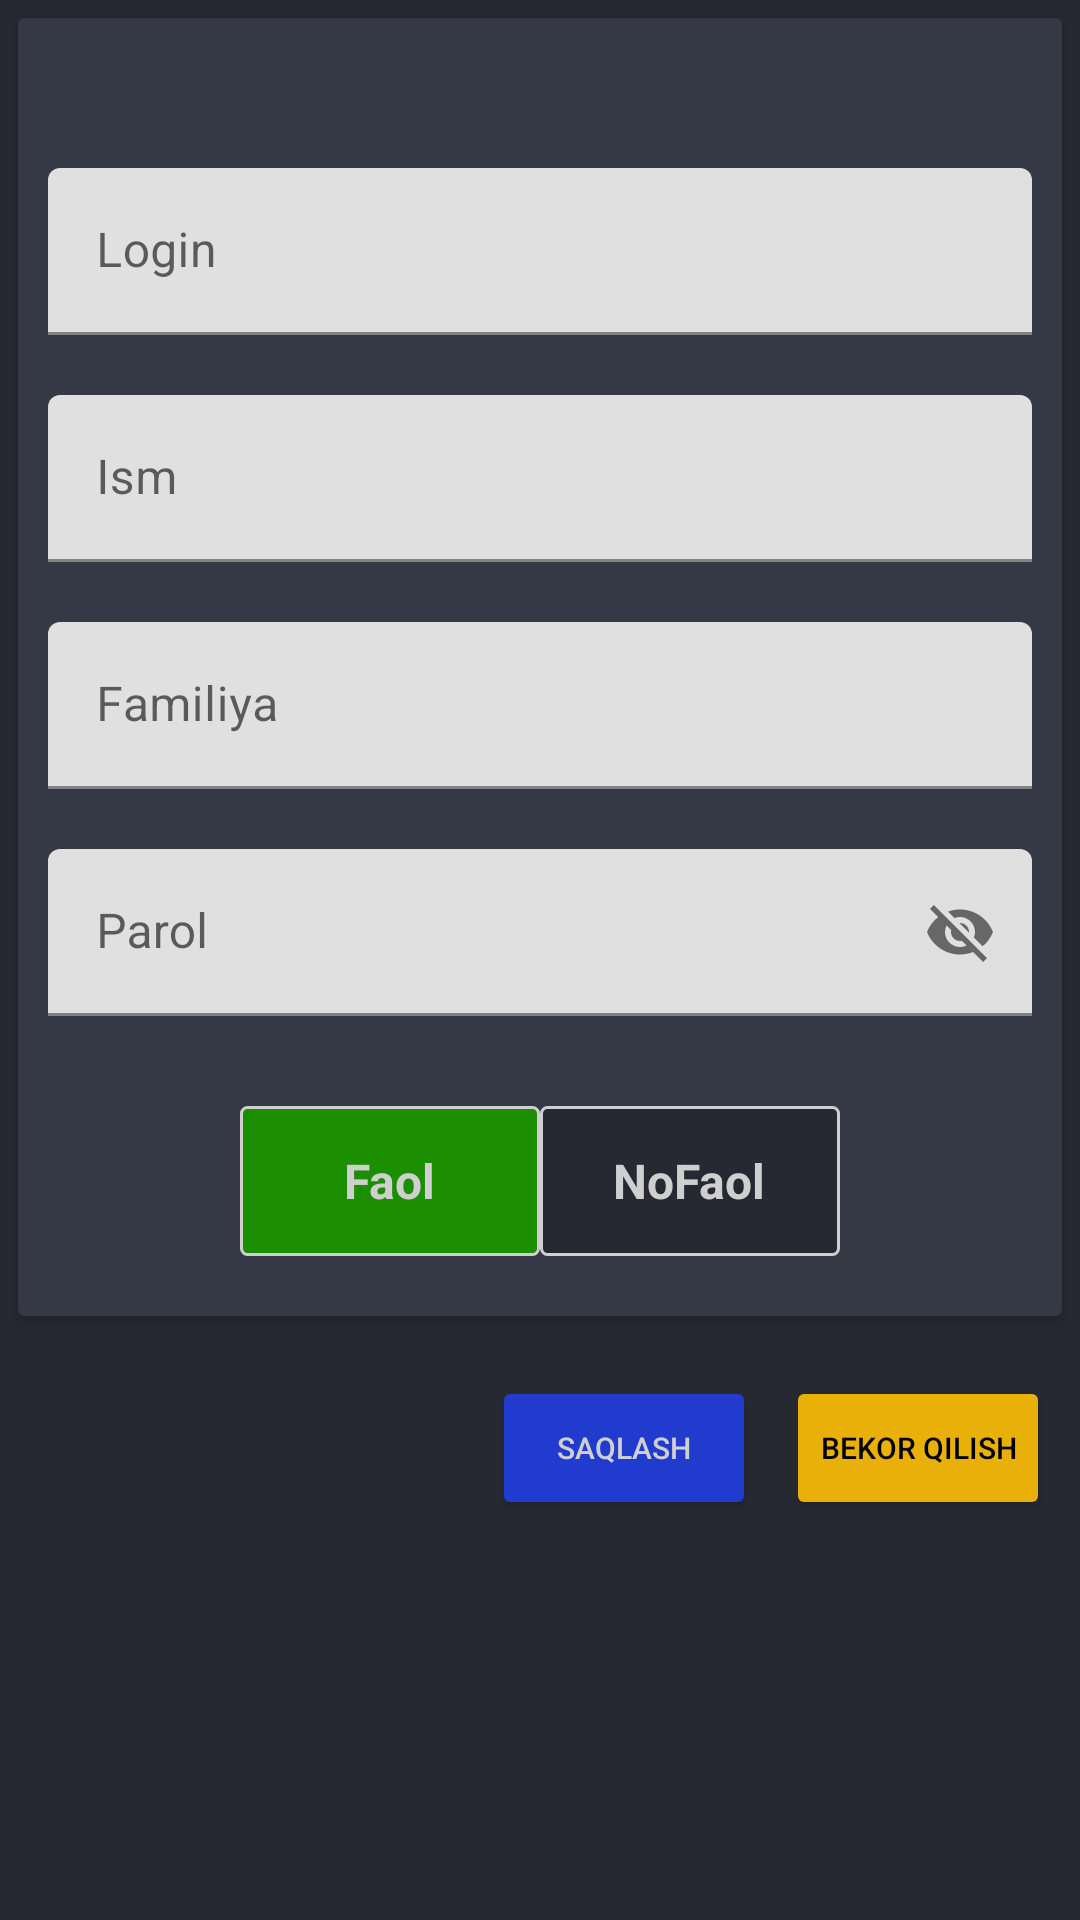

The Android layout XML behind this screen, and the referenced resources:
<!-- AndroidManifest.xml: application theme Theme.Shakar_biznes_loyiha -->
<!-- res/layout/fragment_admin_qoshish.xml -->
<?xml version="1.0" encoding="utf-8"?>
<androidx.constraintlayout.widget.ConstraintLayout xmlns:android="http://schemas.android.com/apk/res/android"
    xmlns:tools="http://schemas.android.com/tools"
    android:layout_width="match_parent"
    xmlns:app="http://schemas.android.com/apk/res-auto"
    android:background="@color/background"
    android:layout_height="match_parent"
    tools:context=".AdminQoshishFragment">

    <androidx.cardview.widget.CardView
        app:layout_constraintTop_toTopOf="parent"
        android:id="@+id/cardview"
        android:layout_width="match_parent"
        android:layout_height="wrap_content"
        android:layout_margin="6dp"
        app:cardBackgroundColor="@color/card_background">

        <androidx.constraintlayout.widget.ConstraintLayout
            android:layout_width="match_parent"
            android:layout_height="wrap_content">

            <LinearLayout
                android:id="@+id/linearLayout"
                android:layout_width="match_parent"
                android:layout_height="wrap_content"
                android:orientation="vertical"
                app:layout_constraintTop_toTopOf="parent">

                <com.google.android.material.textfield.TextInputLayout
                    android:layout_width="match_parent"
                    android:layout_height="wrap_content"
                    android:layout_marginStart="10dp"
                    android:layout_marginTop="50dp"
                    android:layout_marginEnd="10dp"
                    android:layout_marginBottom="10dp"
                    android:hint="Login"
                    app:endIconMode="clear_text">

                    <com.google.android.material.textfield.TextInputEditText
                        android:id="@+id/editLogin"
                        android:layout_width="match_parent"
                        android:layout_height="wrap_content"
                        android:textColor="@color/black" />
                </com.google.android.material.textfield.TextInputLayout>

                <com.google.android.material.textfield.TextInputLayout
                    android:layout_width="match_parent"
                    android:layout_height="wrap_content"
                    android:layout_margin="10dp"
                    android:hint="Ism"
                    app:endIconMode="clear_text">

                    <com.google.android.material.textfield.TextInputEditText
                        android:id="@+id/editIsm"
                        android:layout_width="match_parent"
                        android:layout_height="wrap_content"
                        android:textColor="@color/black" />
                </com.google.android.material.textfield.TextInputLayout>

                <com.google.android.material.textfield.TextInputLayout
                    android:layout_width="match_parent"
                    android:layout_height="wrap_content"
                    android:layout_margin="10dp"
                    android:hint="Familiya"
                    app:endIconMode="clear_text">

                    <com.google.android.material.textfield.TextInputEditText
                        android:id="@+id/editFamiliya"
                        android:layout_width="match_parent"
                        android:layout_height="wrap_content"
                        android:textColor="@color/black" />
                </com.google.android.material.textfield.TextInputLayout>

                <com.google.android.material.textfield.TextInputLayout
                    android:layout_width="match_parent"
                    android:layout_height="wrap_content"
                    android:layout_margin="10dp"
                    android:hint="Parol"
                    app:endIconMode="password_toggle">

                    <com.google.android.material.textfield.TextInputEditText
                        android:id="@+id/editParol"
                        android:layout_width="match_parent"
                        android:layout_height="wrap_content"
                        android:textColor="@color/black" />
                </com.google.android.material.textfield.TextInputLayout>
            </LinearLayout>

            <RadioGroup
                android:id="@+id/radioGroup"
                android:layout_width="200dp"
                android:layout_height="wrap_content"
                android:layout_marginTop="20dp"
                android:layout_marginBottom="20dp"
                android:background="@drawable/ractangle"
                android:orientation="horizontal"
                app:layout_constraintBottom_toBottomOf="parent"
                app:layout_constraintEnd_toEndOf="parent"
                app:layout_constraintStart_toStartOf="parent"
                app:layout_constraintTop_toBottomOf="@id/linearLayout">

                <androidx.appcompat.widget.AppCompatRadioButton
                    android:id="@+id/rbFaol"
                    android:layout_width="0dp"
                    android:layout_height="50dp"
                    android:layout_weight="1"
                    android:background="@drawable/radiobtn_selection"
                    android:button="@android:color/transparent"
                    android:checked="true"
                    android:gravity="center"
                    android:text="Faol"
                    android:textColor="@color/white"
                    android:textSize="16sp"
                    android:textStyle="bold" />

                <androidx.appcompat.widget.AppCompatRadioButton
                    android:id="@+id/rbNoaFaol"
                    android:layout_width="0dp"
                    android:layout_height="50dp"
                    android:layout_weight="1"
                    android:background="@drawable/radiobtn_selection"
                    android:button="@android:color/transparent"
                    android:checked="false"
                    android:gravity="center"
                    android:text="NoFaol"
                    android:textColor="@color/white"
                    android:textSize="16sp"
                    android:textStyle="bold" />
            </RadioGroup>
        </androidx.constraintlayout.widget.ConstraintLayout>
    </androidx.cardview.widget.CardView>

    <Button
        android:layout_width="wrap_content"
        android:layout_height="wrap_content"
        android:layout_marginTop="20dp"
        android:backgroundTint="@color/blue"
        android:text="Saqlash"
        android:padding="6dp"
        app:layout_constraintEnd_toStartOf="@id/btnBekorQilish"
        android:textSize="10sp"
        android:layout_marginEnd="10dp"
        android:textColor="@color/white"
        app:layout_constraintTop_toBottomOf="@id/cardview" />

    <Button
        android:id="@+id/btnBekorQilish"
        android:layout_width="wrap_content"
        android:layout_height="wrap_content"
        android:layout_marginTop="20dp"
        android:backgroundTint="@color/yellow"
        android:text="Bekor Qilish"
        android:padding="6dp"
        android:layout_marginEnd="10dp"
        app:layout_constraintEnd_toEndOf="parent"
        android:textSize="10sp"
        android:textColor="@color/black"
        app:layout_constraintTop_toBottomOf="@id/cardview" />

</androidx.constraintlayout.widget.ConstraintLayout>
<!-- resources referenced by this layout -->
<resources>
  <color name="background">#262932</color>
  <color name="black">#FF000000</color>
  <color name="blue">#203BCD</color>
  <color name="card_background">#343945</color>
  <color name="white">#CFCFCF</color>
  <color name="yellow">#E8B009</color>
  <!-- drawable radiobtn_selection (drawable) -->
  <?xml version="1.0" encoding="utf-8"?>
  <selector xmlns:android="http://schemas.android.com/apk/res/android" xmlns:tools="http://schemas.android.com/tools">
      <item android:state_checked="true" tools:ignore="StateListReachable">
          <shape android:shape="rectangle">
              <solid android:color="@color/green" />
              <corners android:radius="2dp" />
              <stroke android:width="1dp"
                  android:color="@color/white"/>
          </shape>
      </item>
      <item android:state_checked="false">
          <shape android:shape="rectangle">
              <solid android:color="@color/background" />
              <corners android:radius="2dp" />
              <stroke android:width="1dp"
                  android:color="@color/white"/>
          </shape>
      </item>
  </selector>
  <style name="Theme.Shakar_biznes_loyiha" parent="Theme.MaterialComponents.DayNight.DarkActionBar">
          
          <item name="colorPrimary">@color/purple_500</item>
          <item name="colorPrimaryVariant">@color/purple_700</item>
          <item name="colorOnPrimary">@color/white</item>
          
          <item name="colorSecondary">@color/teal_200</item>
          <item name="colorSecondaryVariant">@color/teal_700</item>
          <item name="colorOnSecondary">@color/black</item>
          
          <item name="android:statusBarColor" tools:targetApi="l">?attr/colorPrimaryVariant</item>
          
          <item name="android:textColorPrimary">@color/white</item>
      </style>
  <color name="green">#1B8E02</color>
  <color name="purple_500">#262932</color>
  <color name="purple_700">#262932</color>
  <color name="teal_200">#FF03DAC5</color>
  <color name="teal_700">#FF018786</color>
</resources>
